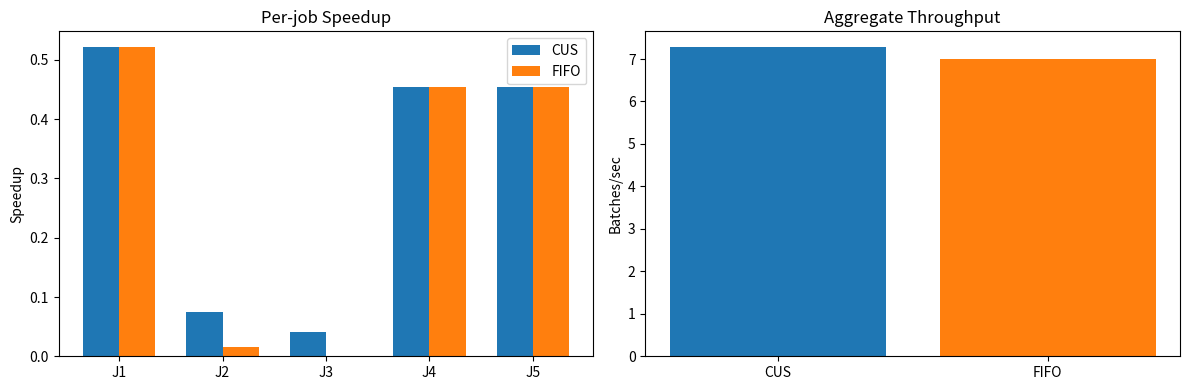

Recreate this plot in Python.
import heapq
import random
import matplotlib.pyplot as plt
from collections import defaultdict

# Sim config
NUM_JOBS = 5
NUM_BATCHES = 100
CACHE_SIZE = 10
EPOCH_LENGTH = NUM_BATCHES
CACHE_MISS_PENALTY = 0.2
 
job_iteration_times = {
    f"J{i+1}": t for i, t in enumerate([0.104419951,  0.33947309, 0.514980298, 0.062516984, 0.062516984])
}

job_weights = {j: 1.0 / t for j, t in job_iteration_times.items()}
jobs = list(job_iteration_times.keys())
global_batches = list(range(NUM_BATCHES))
random.shuffle(global_batches)

# Define policies to compare
policies = ["CUS", "FIFO"]
results = {}

for policy in policies:
    job_cursors = {j: 0 for j in jobs}
    job_next_step = {j: 0.0 for j in jobs}
    job_wall_time = {j: 0.0 for j in jobs}
    cache_hits = defaultdict(int)
    cache_misses = defaultdict(int)
    cache = [] if policy == "FIFO" else set()
    seen_by = defaultdict(set)

    event_queue = [(job_iteration_times[j], j) for j in jobs]
    heapq.heapify(event_queue)

    def cus(batch_id):
        unseen_jobs = [j for j in jobs if j not in seen_by[batch_id]]
        return sum(job_weights[j] for j in unseen_jobs)

    def evict_one():
        if len(cache) < CACHE_SIZE:
            return
        if policy == "FIFO":
            cache.pop(0)
        else:  # CUS
            evict_batch = min(cache, key=cus)
            cache.remove(evict_batch)

    while event_queue:
        time, job = heapq.heappop(event_queue)
        if job_cursors[job] >= EPOCH_LENGTH:
            continue

        batch_id = global_batches[job_cursors[job]]

        if (batch_id in cache):
            cache_hits[job] += 1
            delay = job_iteration_times[job]
        else:
            cache_misses[job] += 1
            evict_one()
            if policy == "FIFO":
                cache.append(batch_id)
            else:
                cache.add(batch_id)
            delay = job_iteration_times[job] + CACHE_MISS_PENALTY

        seen_by[batch_id].add(job)
        job_cursors[job] += 1
        job_wall_time[job] = time + delay
        heapq.heappush(event_queue, (time + delay, job))

    policy_results = {}
    for j in jobs:
        hits = cache_hits[j]
        misses = cache_misses[j]
        total = hits + misses
        hit_rate = hits / total if total else 0.0
        baseline_time = total * (job_iteration_times[j] + CACHE_MISS_PENALTY)
        actual_time = job_wall_time[j]
        speedup = (baseline_time - actual_time) / baseline_time if baseline_time > 0 else 0.0
        policy_results[j] = {
            'hit_rate': hit_rate,
            'actual_time': actual_time,
            'baseline_time': baseline_time,
            'speedup': speedup,
        }

    total_batches = NUM_JOBS * NUM_BATCHES
    max_time = max(job_wall_time.values())
    throughput = total_batches / max_time if max_time > 0 else 0.0
    results[policy] = {
        'per_job': policy_results,
        'throughput': throughput
    }

# Print summary
for policy in policies:
    print(f"\n[{policy}] Per-job results:")
    for j in jobs:
        r = results[policy]['per_job'][j]
        print(f"{j}: hit rate = {r['hit_rate']:.2%}, speedup = {r['speedup']:.2%}, actual_time = {r['actual_time']:.1f}s")
    print(f"Aggregate throughput: {results[policy]['throughput']:.2f} batches/sec")

# Visualization
fig, ax = plt.subplots(1, 2, figsize=(12, 4))
job_indices = range(len(jobs))
width = 0.35

# Plot per-job speedup
for i, policy in enumerate(policies):
    speedups = [results[policy]['per_job'][j]['speedup'] for j in jobs]
    ax[0].bar([x + i * width for x in job_indices], speedups, width=width, label=policy)

ax[0].set_title("Per-job Speedup")
ax[0].set_ylabel("Speedup")
ax[0].set_xticks([x + width/2 for x in job_indices])
ax[0].set_xticklabels(jobs)
ax[0].legend()

# Plot throughput
throughputs = [results[policy]['throughput'] for policy in policies]
ax[1].bar(policies, throughputs, color=['tab:blue', 'tab:orange'])
ax[1].set_title("Aggregate Throughput")
ax[1].set_ylabel("Batches/sec")

plt.tight_layout()
plt.show()
